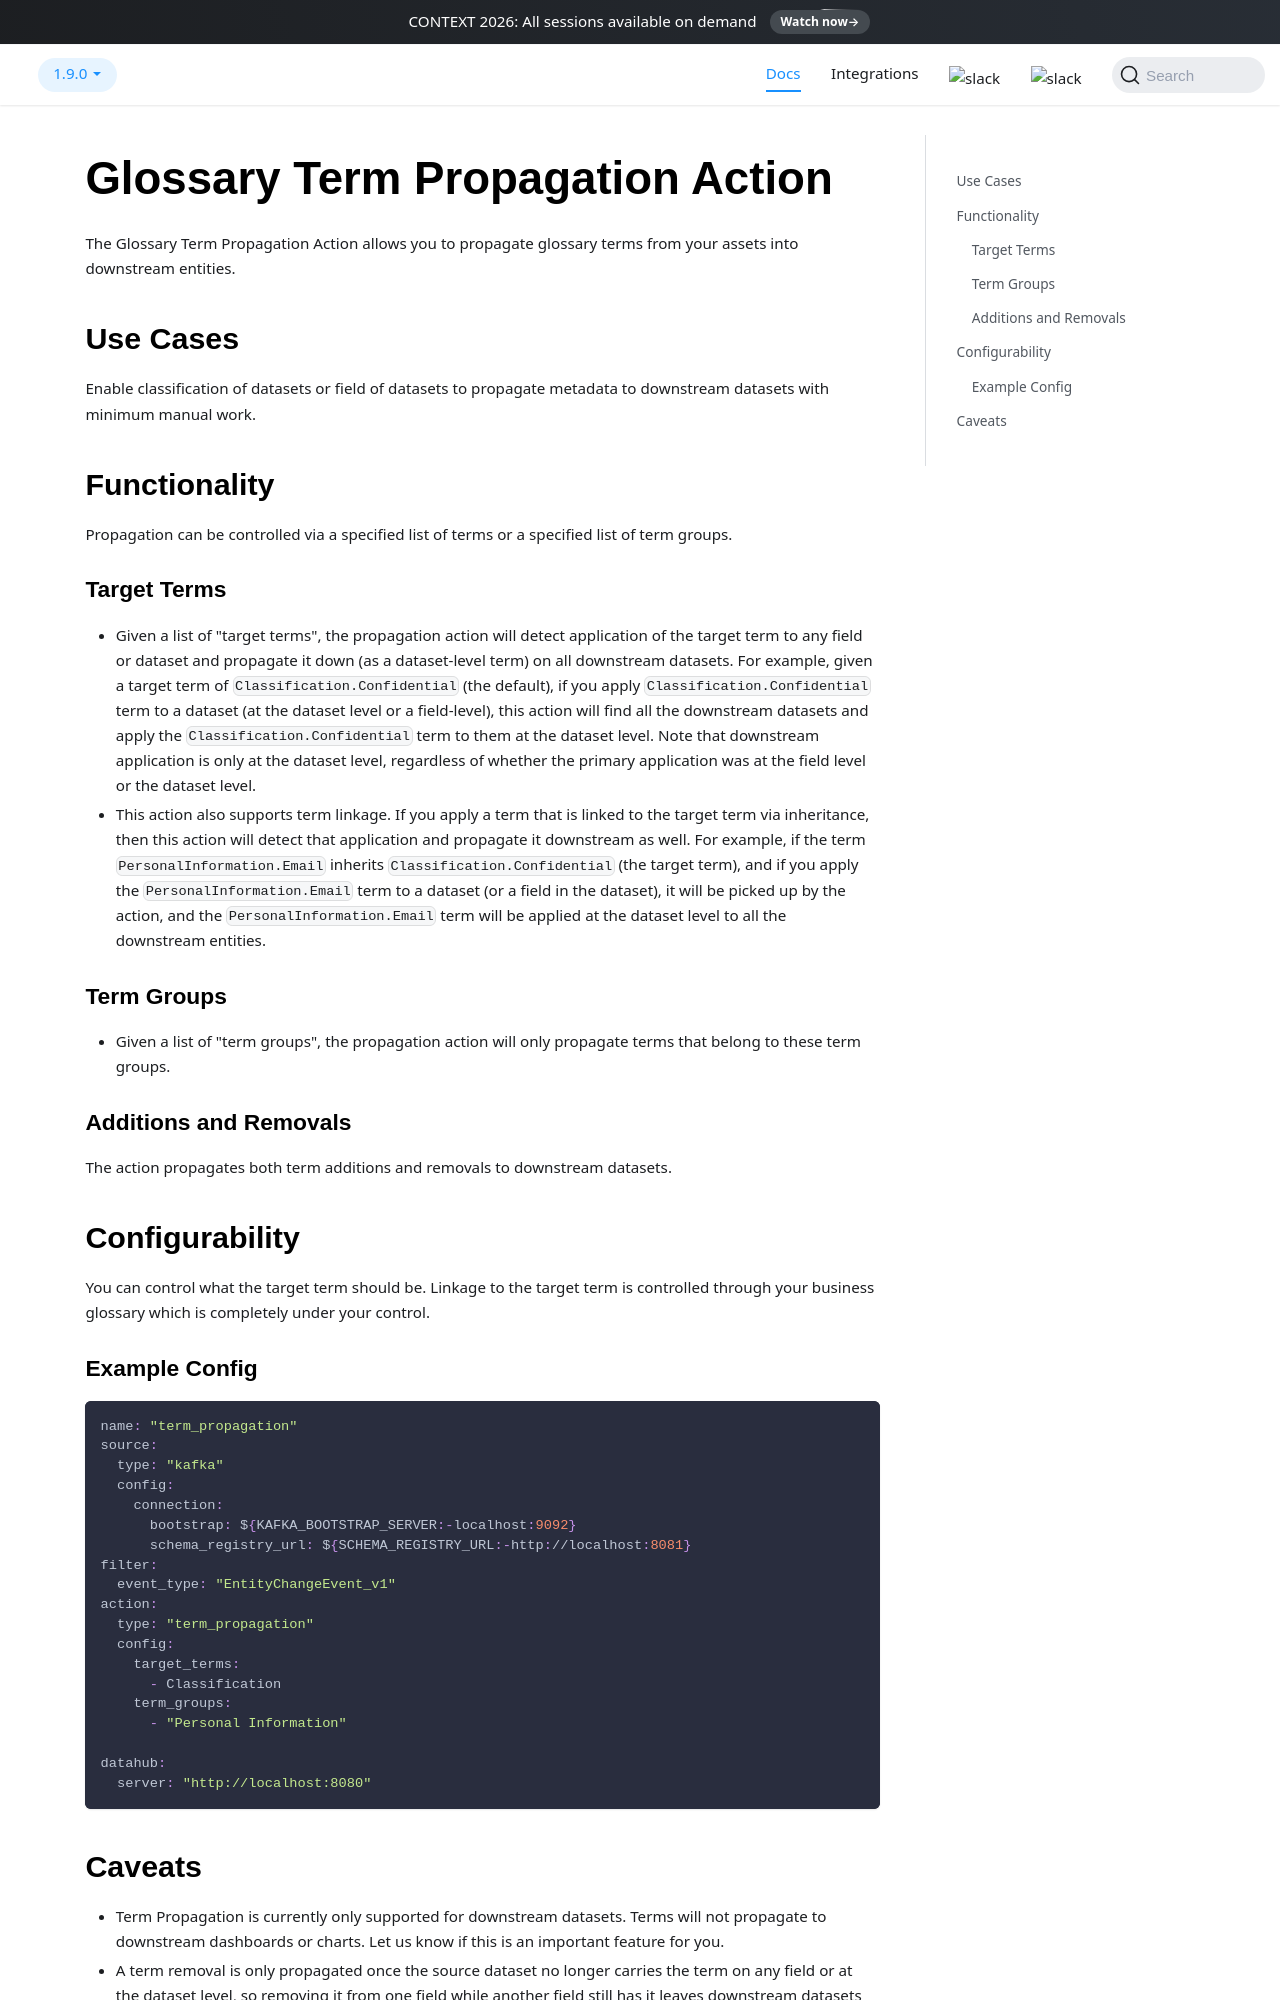

repository: acryldata/datahub · page: docs/datahub-actions/src/datahub_actions/plugin/action/term/index.html · generator: docusaurus

# Glossary Term Propagation Action

The Glossary Term Propagation Action allows you to propagate glossary terms from your assets into downstream entities.

## Use Cases

Enable classification of datasets or field of datasets to propagate metadata to downstream datasets with minimum manual work.

## Functionality

Propagation can be controlled via a specified list of terms or a specified list of term groups.

### Target Terms

- Given a list of "target terms", the propagation action will detect application of the target term to any field or dataset and propagate it down (as a dataset-level term) on all downstream datasets. For example, given a target term of `Classification.Confidential` (the default), if you apply `Classification.Confidential` term to a dataset (at the dataset level or a field-level), this action will find all the downstream datasets and apply the `Classification.Confidential` term to them at the dataset level. Note that downstream application is only at the dataset level, regardless of whether the primary application was at the field level or the dataset level.
- This action also supports term linkage. If you apply a term that is linked to the target term via inheritance, then this action will detect that application and propagate it downstream as well. For example, if the term `PersonalInformation.Email` inherits `Classification.Confidential` (the target term), and if you apply the `PersonalInformation.Email` term to a dataset (or a field in the dataset), it will be picked up by the action, and the `PersonalInformation.Email` term will be applied at the dataset level to all the downstream entities.

### Term Groups

- Given a list of "term groups", the propagation action will only propagate terms that belong to these term groups.

### Additions and Removals

The action propagates both term additions and removals to downstream datasets.

## Configurability

You can control what the target term should be. Linkage to the target term is controlled through your business glossary which is completely under your control.

### Example Config

```yaml
name: "term_propagation"
source:
  type: "kafka"
  config:
    connection:
      bootstrap: ${KAFKA_BOOTSTRAP_SERVER:-localhost:9092}
      schema_registry_url: ${SCHEMA_REGISTRY_URL:-http://localhost:8081}
filter:
  event_type: "EntityChangeEvent_v1"
action:
  type: "term_propagation"
  config:
    target_terms:
      - Classification
    term_groups:
      - "Personal Information"

datahub:
  server: "http://localhost:8080"
```
